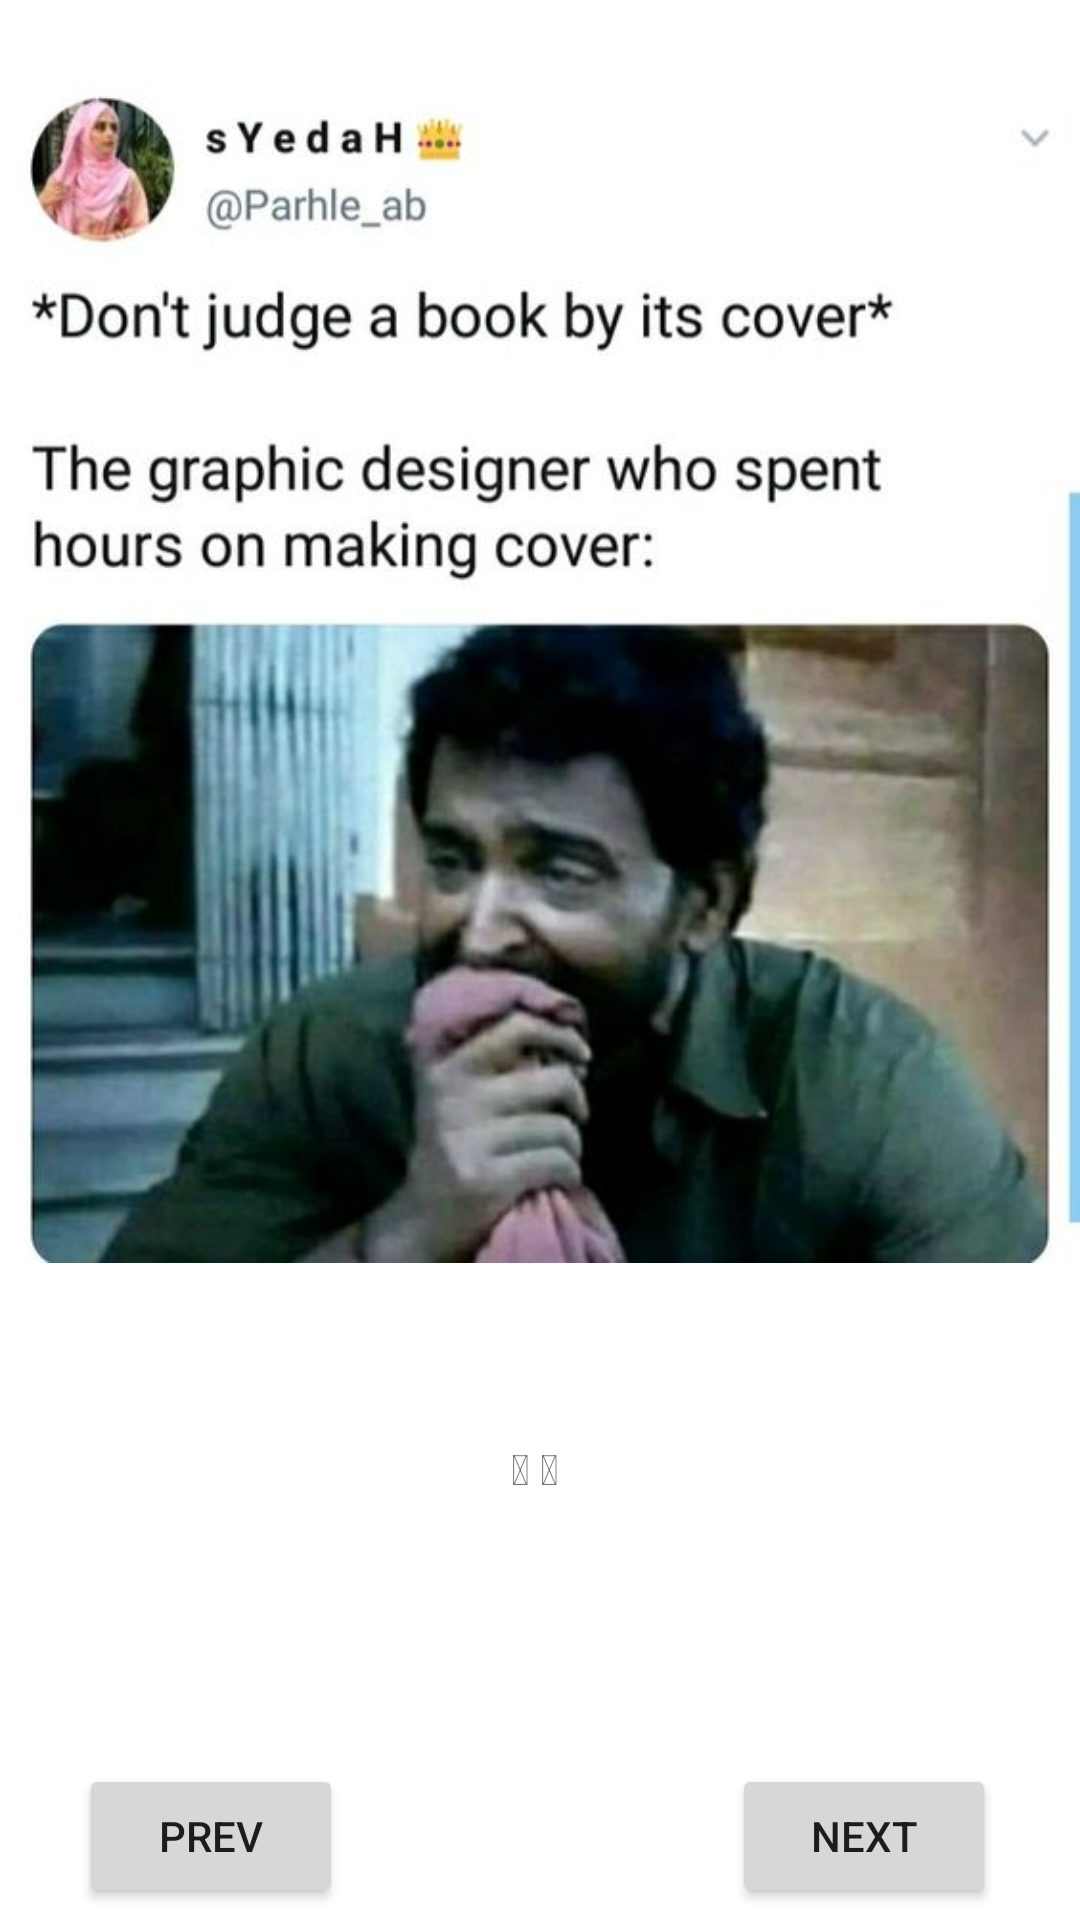

Reconstruct the res/layout file that produces this screen, plus the resources it refers to.
<!-- AndroidManifest.xml: application theme Theme.Meme_Generator -->
<!-- res/layout/activity_meme_pg2.xml -->
<?xml version="1.0" encoding="utf-8"?>
<androidx.constraintlayout.widget.ConstraintLayout xmlns:android="http://schemas.android.com/apk/res/android"
    xmlns:app="http://schemas.android.com/apk/res-auto"
    xmlns:tools="http://schemas.android.com/tools"
    android:layout_width="match_parent"
    android:layout_height="match_parent"
    tools:context=".MemePg2">

    <androidx.constraintlayout.widget.Guideline
        android:id="@+id/guideline3"
        android:layout_width="wrap_content"
        android:layout_height="wrap_content"
        android:orientation="horizontal"
        app:layout_constraintGuide_percent="0.7"/>

    <ImageView
        android:id="@+id/ivMeme2"
        android:layout_width="0dp"
        android:layout_height="0dp"
        app:layout_constraintBottom_toTopOf="@+id/guideline3"
        app:layout_constraintEnd_toEndOf="parent"
        app:layout_constraintHorizontal_bias="0.0"
        app:layout_constraintStart_toStartOf="parent"
        app:layout_constraintTop_toTopOf="parent"
        app:srcCompat="@drawable/meme11" />

    <Button
        android:id="@+id/btMemepg2Next"
        android:layout_width="wrap_content"
        android:layout_height="wrap_content"
        android:layout_marginTop="140dp"
        android:layout_marginEnd="28dp"
        android:text="next"
        app:layout_constraintEnd_toEndOf="parent"
        app:layout_constraintTop_toTopOf="@+id/guideline3" />

    <Button
        android:id="@+id/btMemePg2Prev"
        android:layout_width="wrap_content"
        android:layout_height="wrap_content"
        android:layout_marginTop="140dp"
        android:text="prev"
        app:layout_constraintEnd_toStartOf="@+id/btMemepg2Next"
        app:layout_constraintHorizontal_bias="0.169"
        app:layout_constraintStart_toStartOf="parent"
        app:layout_constraintTop_toTopOf="@+id/guideline3" />

    <TextView
        android:id="@+id/tvCaption2"
        android:layout_width="wrap_content"
        android:layout_height="wrap_content"
        android:layout_marginTop="32dp"
        android:text="&#128514; &#128514; "
        app:emojiCompatEnabled="true"
        app:layout_constraintEnd_toEndOf="parent"
        app:layout_constraintStart_toStartOf="parent"
        app:layout_constraintTop_toTopOf="@+id/guideline3" />
</androidx.constraintlayout.widget.ConstraintLayout>
<!-- resources referenced by this layout -->
<resources>
  <!-- drawable meme11: jpg bitmap (drawable, 42245 bytes) -->
  <style name="Theme.Meme_Generator" parent="Theme.MaterialComponents.DayNight.DarkActionBar">
          
          <item name="colorPrimary">@color/purple_500</item>
          <item name="colorPrimaryVariant">@color/purple_700</item>
          <item name="colorOnPrimary">@color/white</item>
          
          <item name="colorSecondary">@color/teal_200</item>
          <item name="colorSecondaryVariant">@color/teal_700</item>
          <item name="colorOnSecondary">@color/black</item>
          
          <item name="android:statusBarColor">?attr/colorPrimaryVariant</item>
          
      </style>
  <!-- not gathered from this repository: default colours our renderer supplied (Android Studio template values) -->
  <color name="purple_500">#FF6200EE</color>
  <color name="purple_700">#FF3700B3</color>
  <color name="teal_200">#FF03DAC5</color>
  <color name="teal_700">#FF018786</color>
  <color name="black">#FF000000</color>
  <color name="white">#FFFFFFFF</color>
</resources>
